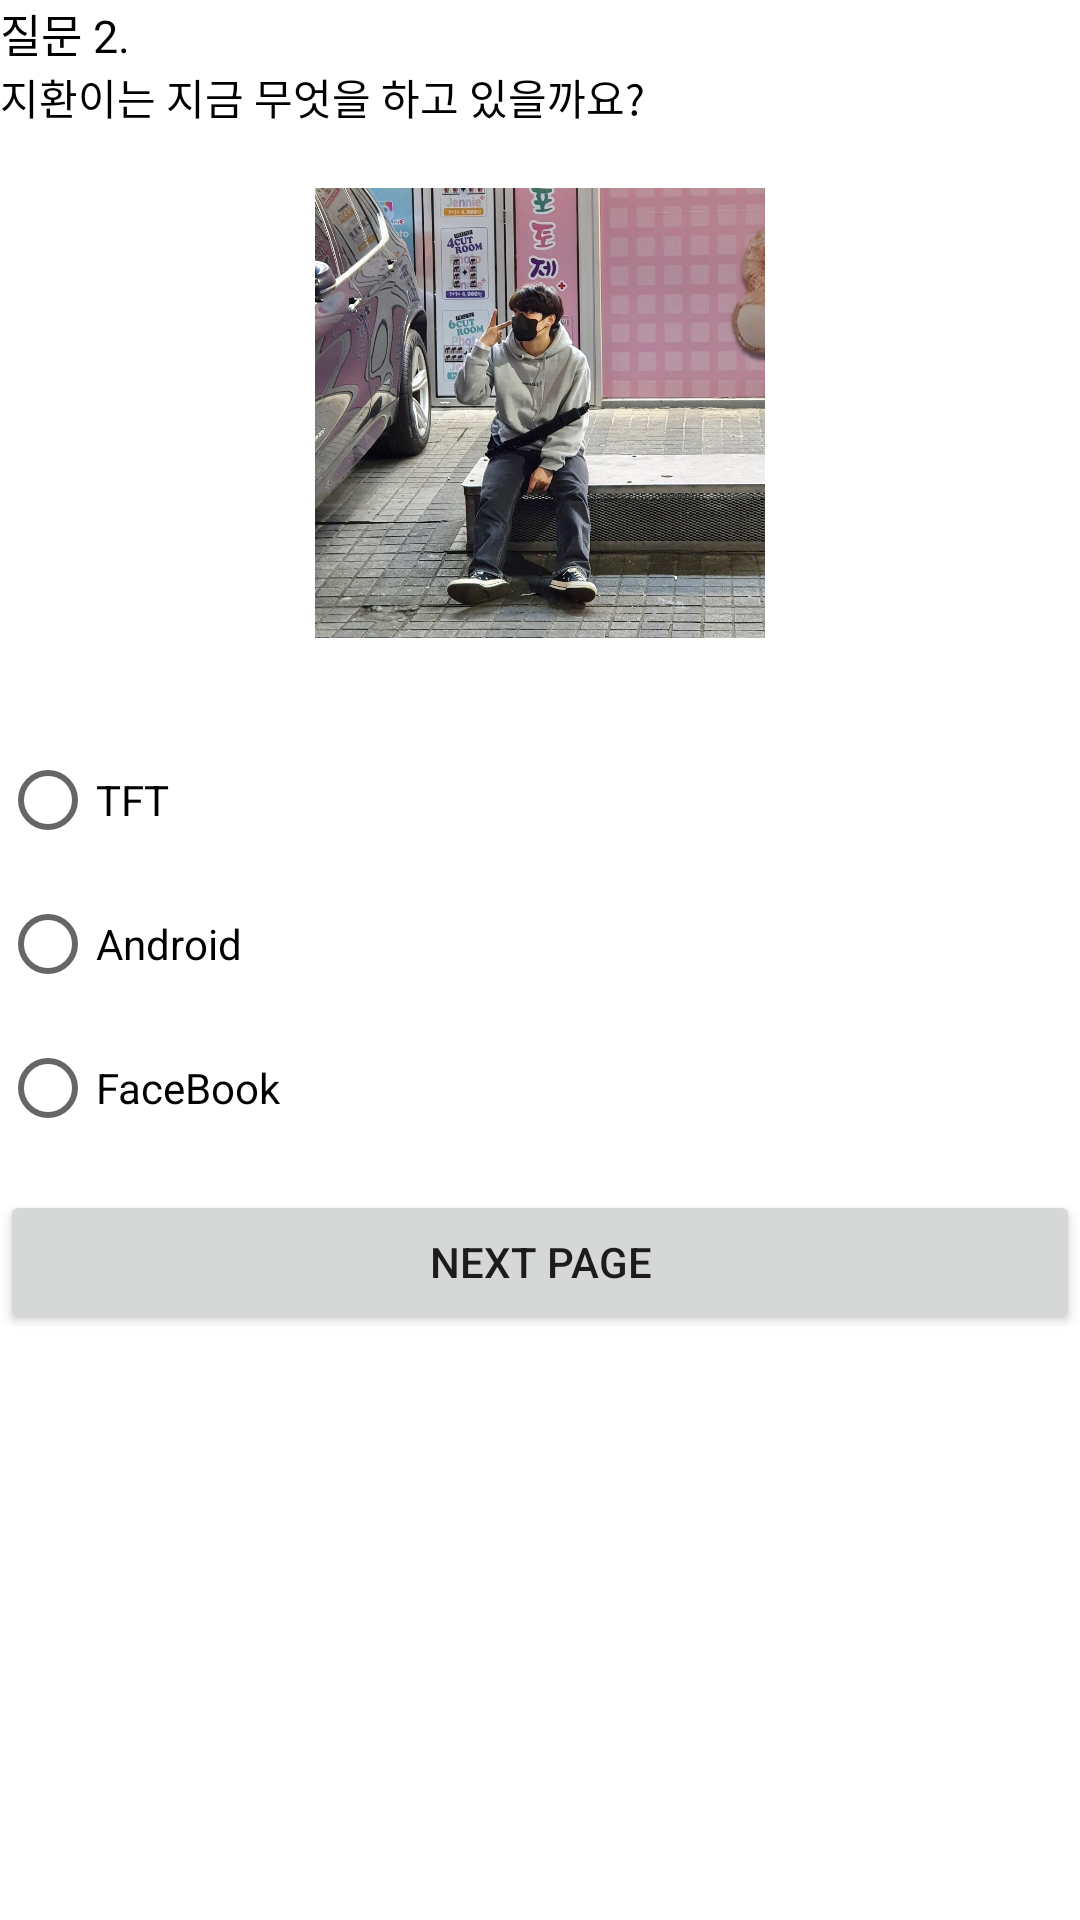

The Android layout XML behind this screen, and the referenced resources:
<!-- AndroidManifest.xml: application theme Theme.Limjeahyuk -->
<!-- res/layout/activity_research_next.xml -->
<?xml version="1.0" encoding="utf-8"?>
<LinearLayout xmlns:android="http://schemas.android.com/apk/res/android"
    xmlns:app="http://schemas.android.com/apk/res-auto"
    xmlns:tools="http://schemas.android.com/tools"
    android:layout_width="match_parent"
    android:layout_height="match_parent"
    tools:context=".ResearchNextActivity"
    android:orientation="vertical">

    <TextView
        android:layout_width="match_parent"
        android:layout_height="wrap_content"
        android:text="질문 2. "
        android:textSize="15dp"
        android:textColor="@color/black"
        />
    <TextView
        android:layout_width="match_parent"
        android:layout_height="wrap_content"
        android:text="지환이는 지금 무엇을 하고 있을까요?"
        android:textColor="@color/black"
        android:layout_marginBottom="10dp"
        />
    <ImageView
        android:layout_width="match_parent"
        android:layout_height="170dp"
        android:padding="10dp"
        android:src="@drawable/image2"
        />

    <RadioGroup
        android:id="@+id/rb_content"
        android:layout_width="match_parent"
        android:layout_height="wrap_content"
        android:layout_marginTop="20dp"
        android:layout_marginBottom="10dp"
        android:orientation="vertical"
        >
        <RadioButton
            android:id="@+id/rb_1"
            android:layout_width="wrap_content"
            android:layout_height="wrap_content"
            android:text="TFT"
            />
        <RadioButton
            android:id="@+id/rb_2"
            android:layout_width="wrap_content"
            android:layout_height="wrap_content"
            android:text="Android"
            />
        <RadioButton
            android:id="@+id/rb_3"
            android:layout_width="wrap_content"
            android:layout_height="wrap_content"
            android:text="FaceBook"
            />
    </RadioGroup>
    <Button
        android:id="@+id/bt_next"
        android:layout_width="match_parent"
        android:layout_height="wrap_content"
        android:padding="10dp"
        android:text="NEXT PAGE"
        />



</LinearLayout>
<!-- resources referenced by this layout -->
<resources>
  <!-- drawable image2: jpg bitmap (drawable, 352009 bytes) -->
  <style name="Theme.Limjeahyuk" parent="Theme.MaterialComponents.DayNight.DarkActionBar">
          
          <item name="colorPrimary">@color/purple_500</item>
          <item name="colorPrimaryVariant">@color/purple_700</item>
          <item name="colorOnPrimary">@color/white</item>
          
          <item name="colorSecondary">@color/teal_200</item>
          <item name="colorSecondaryVariant">@color/teal_700</item>
          <item name="colorOnSecondary">@color/black</item>
          
          <item name="android:statusBarColor" tools:targetApi="l">?attr/colorPrimaryVariant</item>
          
      </style>
  <!-- not gathered from this repository: default colours our renderer supplied (Android Studio template values) -->
  <color name="purple_500">#FF6200EE</color>
  <color name="purple_700">#FF3700B3</color>
  <color name="teal_200">#FF03DAC5</color>
  <color name="teal_700">#FF018786</color>
  <color name="black">#FF000000</color>
  <color name="white">#FFFFFFFF</color>
</resources>
